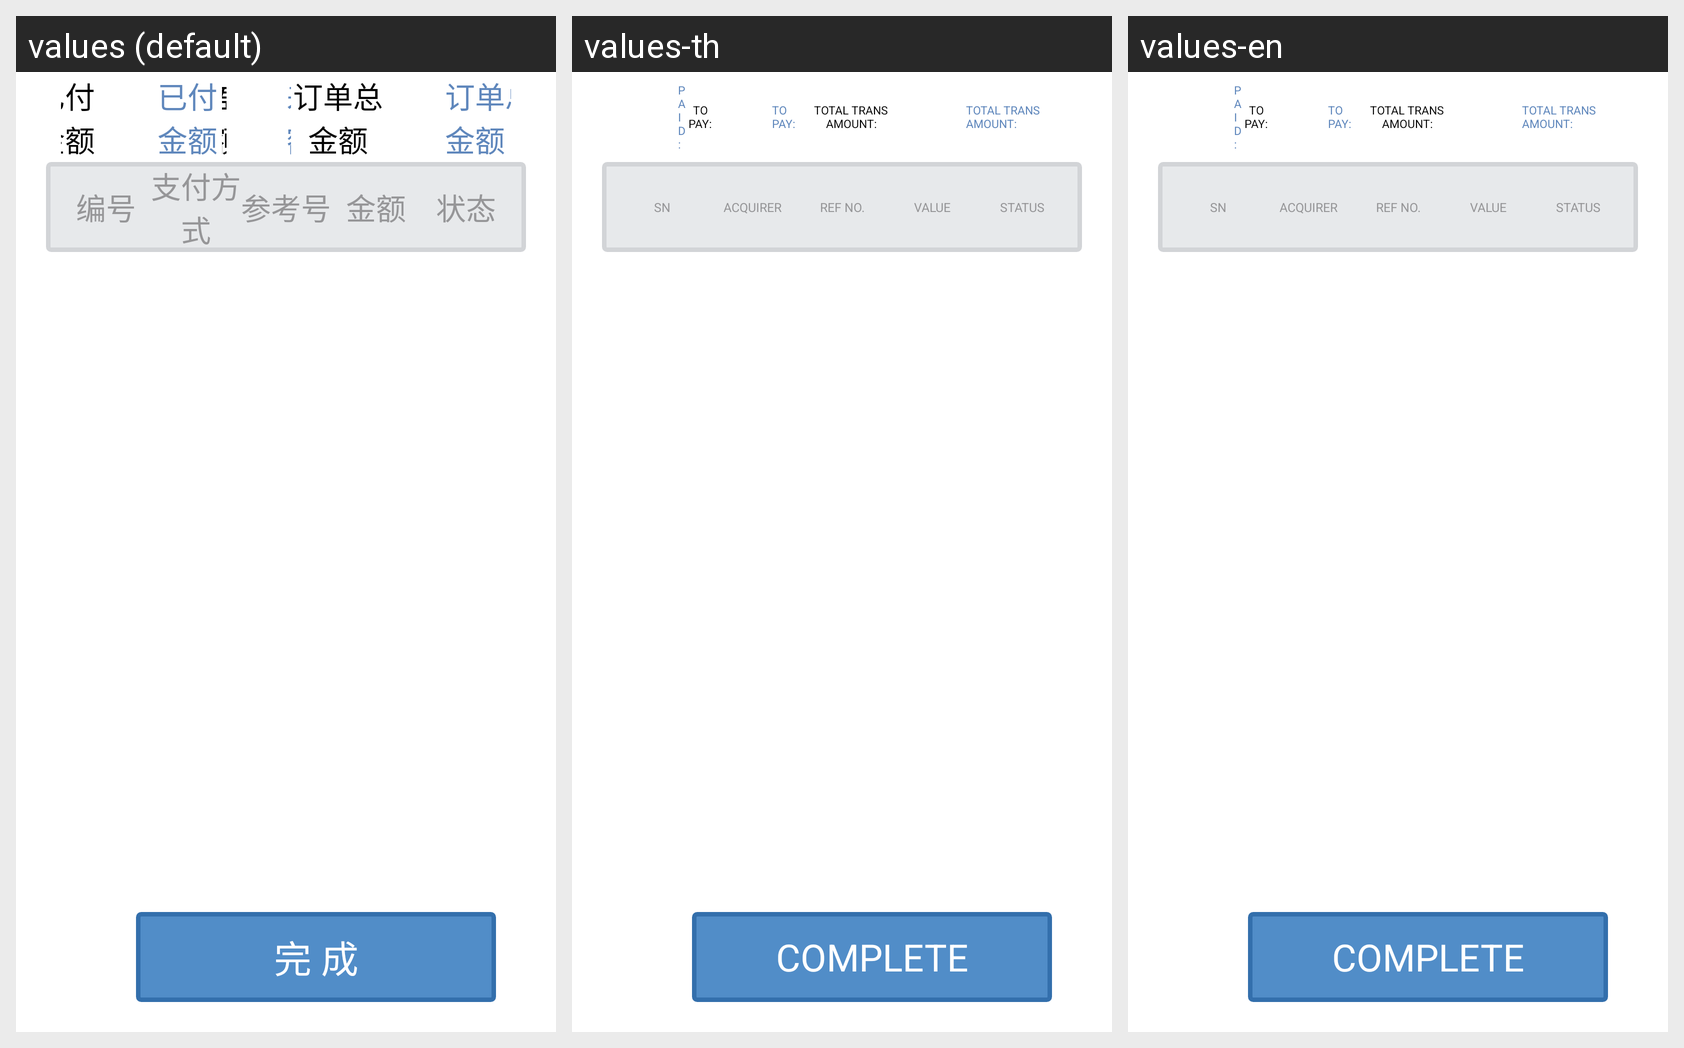

Here is an Android app screen in its default locale and in the app's own translations. Write out the translated-string differences for the strings that appear on this screen.
Android screen res/layout/activity_multipay_record_controller.xml rendered under 3 locales, left to right: values (default), values-th, values-en. Device: Nexus 5 (rendered at 1080×1920; each locale shown at half size, 540×960, under a caption strip naming it); theme CustomTheme.
Strings drawn on this screen, with the default value and each locale's value (text and hints the layout hard-codes, and strings that could not be matched under every locale, appear in the picture but are not listed):

multipay_record_tv_paidAmount
  values: 已付金额
  values-th: PAID:
  values-en: PAID:

multipay_record_tv_balance
  values: 差额
  values-th: TO PAY:
  values-en: TO PAY:

multipay_record_tv_totalAmount
  values: 订单总金额
  values-th: TOTAL TRANS AMOUNT:
  values-en: TOTAL TRANS AMOUNT:

multipay_record_tv_no
  values: 编号
  values-th: SN
  values-en: SN

multipay_record_tv_transType
  values: 支付方式
  values-th: ACQUIRER
  values-en: ACQUIRER

multipay_record_tv_rrn
  values: 参考号
  values-th: REF NO.
  values-en: REF NO.

multipay_record_tv_transAmount
  values: 金额
  values-th: VALUE
  values-en: VALUE

multipay_record_tv_orderStatus
  values: 状态
  values-th: STATUS
  values-en: STATUS

multipay_record_btn_text_confirm
  values: 完 成
  values-th: COMPLETE
  values-en: COMPLETE
